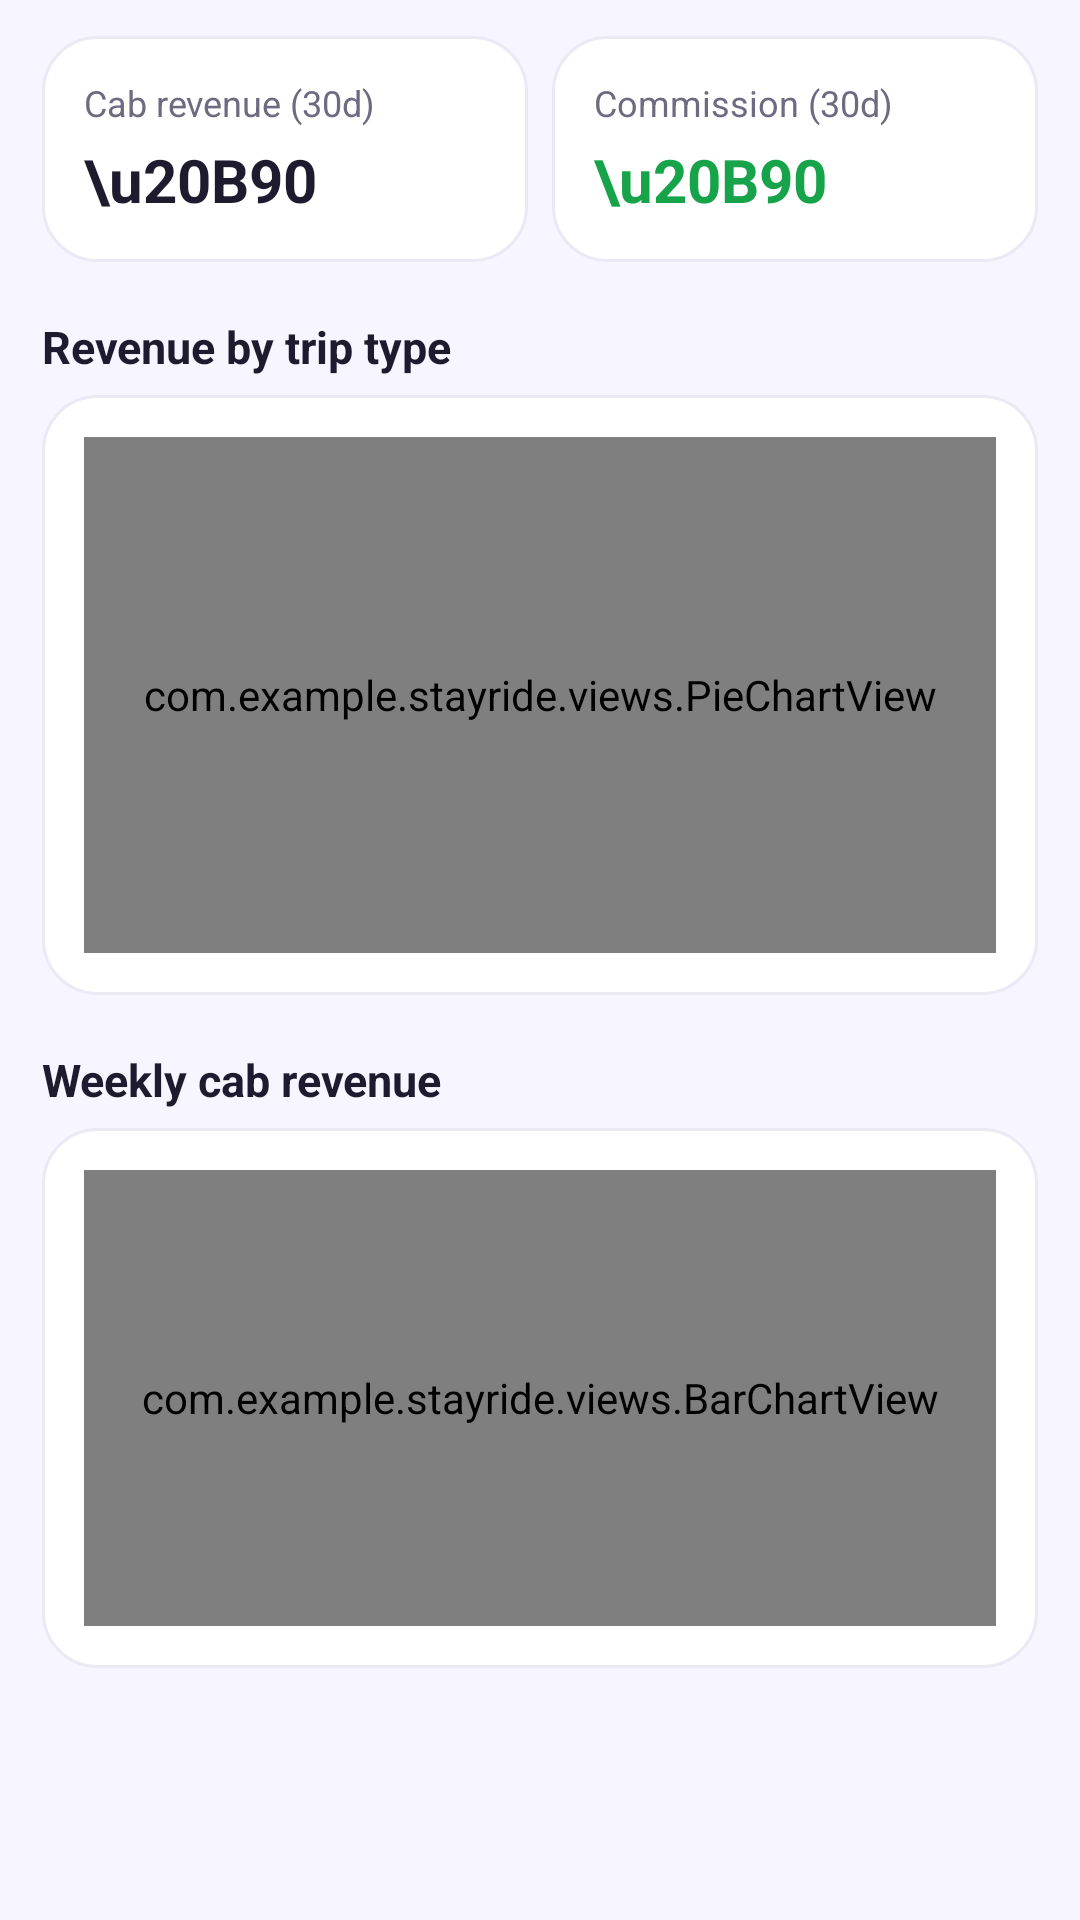

Produce the Android XML layout that renders to this screen, including the resource entries it uses.
<!-- AndroidManifest.xml: application theme Theme.StayRide -->
<!-- res/layout/activity_analytics.xml -->
<?xml version="1.0" encoding="utf-8"?>
<LinearLayout xmlns:android="http://schemas.android.com/apk/res/android"
    android:layout_width="match_parent"
    android:layout_height="match_parent"
    android:orientation="vertical"
    android:paddingStart="14dp"
    android:paddingTop="12dp"
    android:paddingEnd="14dp">

    <LinearLayout
        android:layout_width="match_parent"
        android:layout_height="wrap_content"
        android:orientation="horizontal">

        <LinearLayout
            android:layout_width="0dp"
            android:layout_height="wrap_content"
            android:layout_marginEnd="8dp"
            android:layout_weight="1"
            android:background="@drawable/bg_card"
            android:orientation="vertical"
            android:padding="14dp">

            <TextView
                android:layout_width="wrap_content"
                android:layout_height="wrap_content"
                android:text="Cab revenue (30d)"
                android:textColor="@color/text_secondary"
                android:textSize="12sp" />

            <TextView
                android:id="@+id/revenue"
                android:layout_width="wrap_content"
                android:layout_height="wrap_content"
                android:layout_marginTop="4dp"
                android:text="\u20B90"
                android:textColor="@color/text_primary"
                android:textSize="20sp"
                android:textStyle="bold" />
        </LinearLayout>

        <LinearLayout
            android:layout_width="0dp"
            android:layout_height="wrap_content"
            android:layout_weight="1"
            android:background="@drawable/bg_card"
            android:orientation="vertical"
            android:padding="14dp">

            <TextView
                android:layout_width="wrap_content"
                android:layout_height="wrap_content"
                android:text="Commission (30d)"
                android:textColor="@color/text_secondary"
                android:textSize="12sp" />

            <TextView
                android:id="@+id/commission"
                android:layout_width="wrap_content"
                android:layout_height="wrap_content"
                android:layout_marginTop="4dp"
                android:text="\u20B90"
                android:textColor="@color/status_green"
                android:textSize="20sp"
                android:textStyle="bold" />
        </LinearLayout>
    </LinearLayout>

    <TextView
        android:layout_width="wrap_content"
        android:layout_height="wrap_content"
        android:layout_marginTop="18dp"
        android:text="Revenue by trip type"
        android:textColor="@color/text_primary"
        android:textSize="15sp"
        android:textStyle="bold" />

    <FrameLayout
        android:layout_width="match_parent"
        android:layout_height="200dp"
        android:layout_marginTop="6dp"
        android:background="@drawable/bg_card"
        android:padding="14dp">

        <com.example.stayride.views.PieChartView
            android:id="@+id/pie"
            android:layout_width="match_parent"
            android:layout_height="match_parent" />
    </FrameLayout>

    <TextView
        android:layout_width="wrap_content"
        android:layout_height="wrap_content"
        android:layout_marginTop="18dp"
        android:text="Weekly cab revenue"
        android:textColor="@color/text_primary"
        android:textSize="15sp"
        android:textStyle="bold" />

    <FrameLayout
        android:layout_width="match_parent"
        android:layout_height="180dp"
        android:layout_marginTop="6dp"
        android:layout_marginBottom="14dp"
        android:background="@drawable/bg_card"
        android:padding="14dp">

        <com.example.stayride.views.BarChartView
            android:id="@+id/bars"
            android:layout_width="match_parent"
            android:layout_height="match_parent" />
    </FrameLayout>
</LinearLayout>
<!-- resources referenced by this layout -->
<resources>
  <color name="status_green">#FF16A34A</color>
  <color name="text_primary">#FF1E1B2E</color>
  <color name="text_secondary">#FF6E6A80</color>
  <!-- drawable bg_card (drawable) -->
  <?xml version="1.0" encoding="utf-8"?>
  <shape xmlns:android="http://schemas.android.com/apk/res/android"
      android:shape="rectangle">
      <solid android:color="@color/bg_card" />
      <corners android:radius="18dp" />
      <stroke
          android:width="1dp"
          android:color="@color/divider" />
  </shape>
  <style name="Theme.StayRide" parent="Theme.MaterialComponents.Light.DarkActionBar">
          <item name="colorPrimary">@color/brand_primary</item>
          <item name="colorPrimaryVariant">@color/brand_primary_dark</item>
          <item name="colorOnPrimary">@color/white</item>
          <item name="colorSecondary">@color/brand_accent</item>
          <item name="colorSecondaryVariant">@color/brand_accent</item>
          <item name="colorOnSecondary">@color/black</item>
          <item name="colorAccent">@color/brand_primary</item>
          <item name="colorSurface">@color/bg_card</item>
          <item name="colorOnSurface">@color/text_primary</item>
          <item name="android:colorBackground">@color/bg_page</item>
          <item name="android:textColorPrimary">@color/text_primary</item>
          <item name="android:textColorSecondary">@color/text_secondary</item>
          <item name="android:statusBarColor">@color/brand_primary_dark</item>
          <item name="android:windowBackground">@color/bg_page</item>
          <item name="android:windowLightStatusBar">false</item>
          <item name="materialAlertDialogTheme">@style/AppAlertDialog</item>
          <item name="materialButtonStyle">@style/AppButton</item>
          <item name="textInputStyle">@style/Widget.MaterialComponents.TextInputLayout.OutlinedBox</item>
      </style>
  <color name="bg_card">#FFFFFFFF</color>
  <color name="divider">#FFECE9F5</color>
  <color name="brand_primary">#FF8B5CF6</color>
  <color name="brand_primary_dark">#FF5B21B6</color>
  <color name="white">#FFFFFFFF</color>
  <color name="brand_accent">#FFFBBF24</color>
  <color name="black">#FF000000</color>
  <color name="bg_page">#FFF7F5FF</color>
  <style name="AppAlertDialog" parent="ThemeOverlay.MaterialComponents.MaterialAlertDialog">
          <item name="shapeAppearanceOverlay">@style/AppShape_24</item>
          <item name="colorSurface">@color/bg_card</item>
          <item name="colorAccent">@color/brand_primary</item>
          <item name="buttonBarPositiveButtonStyle">@style/DialogPositiveButton</item>
          <item name="buttonBarNegativeButtonStyle">@style/DialogNegativeButton</item>
          <item name="buttonBarNeutralButtonStyle">@style/DialogNegativeButton</item>
      </style>
  <style name="AppButton" parent="Widget.MaterialComponents.Button">
          <item name="android:textAllCaps">false</item>
          <item name="android:textStyle">bold</item>
          <item name="android:textColor">@color/white</item>
          <item name="backgroundTint">@color/brand_primary</item>
          <item name="iconTint">@color/white</item>
          <item name="shapeAppearanceOverlay">@style/AppShape_14</item>
      </style>
  <style name="AppShape_24" parent="">
          <item name="cornerFamily">rounded</item>
          <item name="cornerSize">24dp</item>
      </style>
  <style name="DialogPositiveButton" parent="Widget.MaterialComponents.Button.TextButton.Dialog">
          <item name="android:textColor">@color/brand_primary</item>
          <item name="android:textStyle">bold</item>
          <item name="android:textAllCaps">false</item>
      </style>
  <style name="DialogNegativeButton" parent="Widget.MaterialComponents.Button.TextButton.Dialog">
          <item name="android:textColor">@color/text_secondary</item>
          <item name="android:textAllCaps">false</item>
      </style>
  <style name="AppShape_14" parent="">
          <item name="cornerFamily">rounded</item>
          <item name="cornerSize">14dp</item>
      </style>
</resources>
